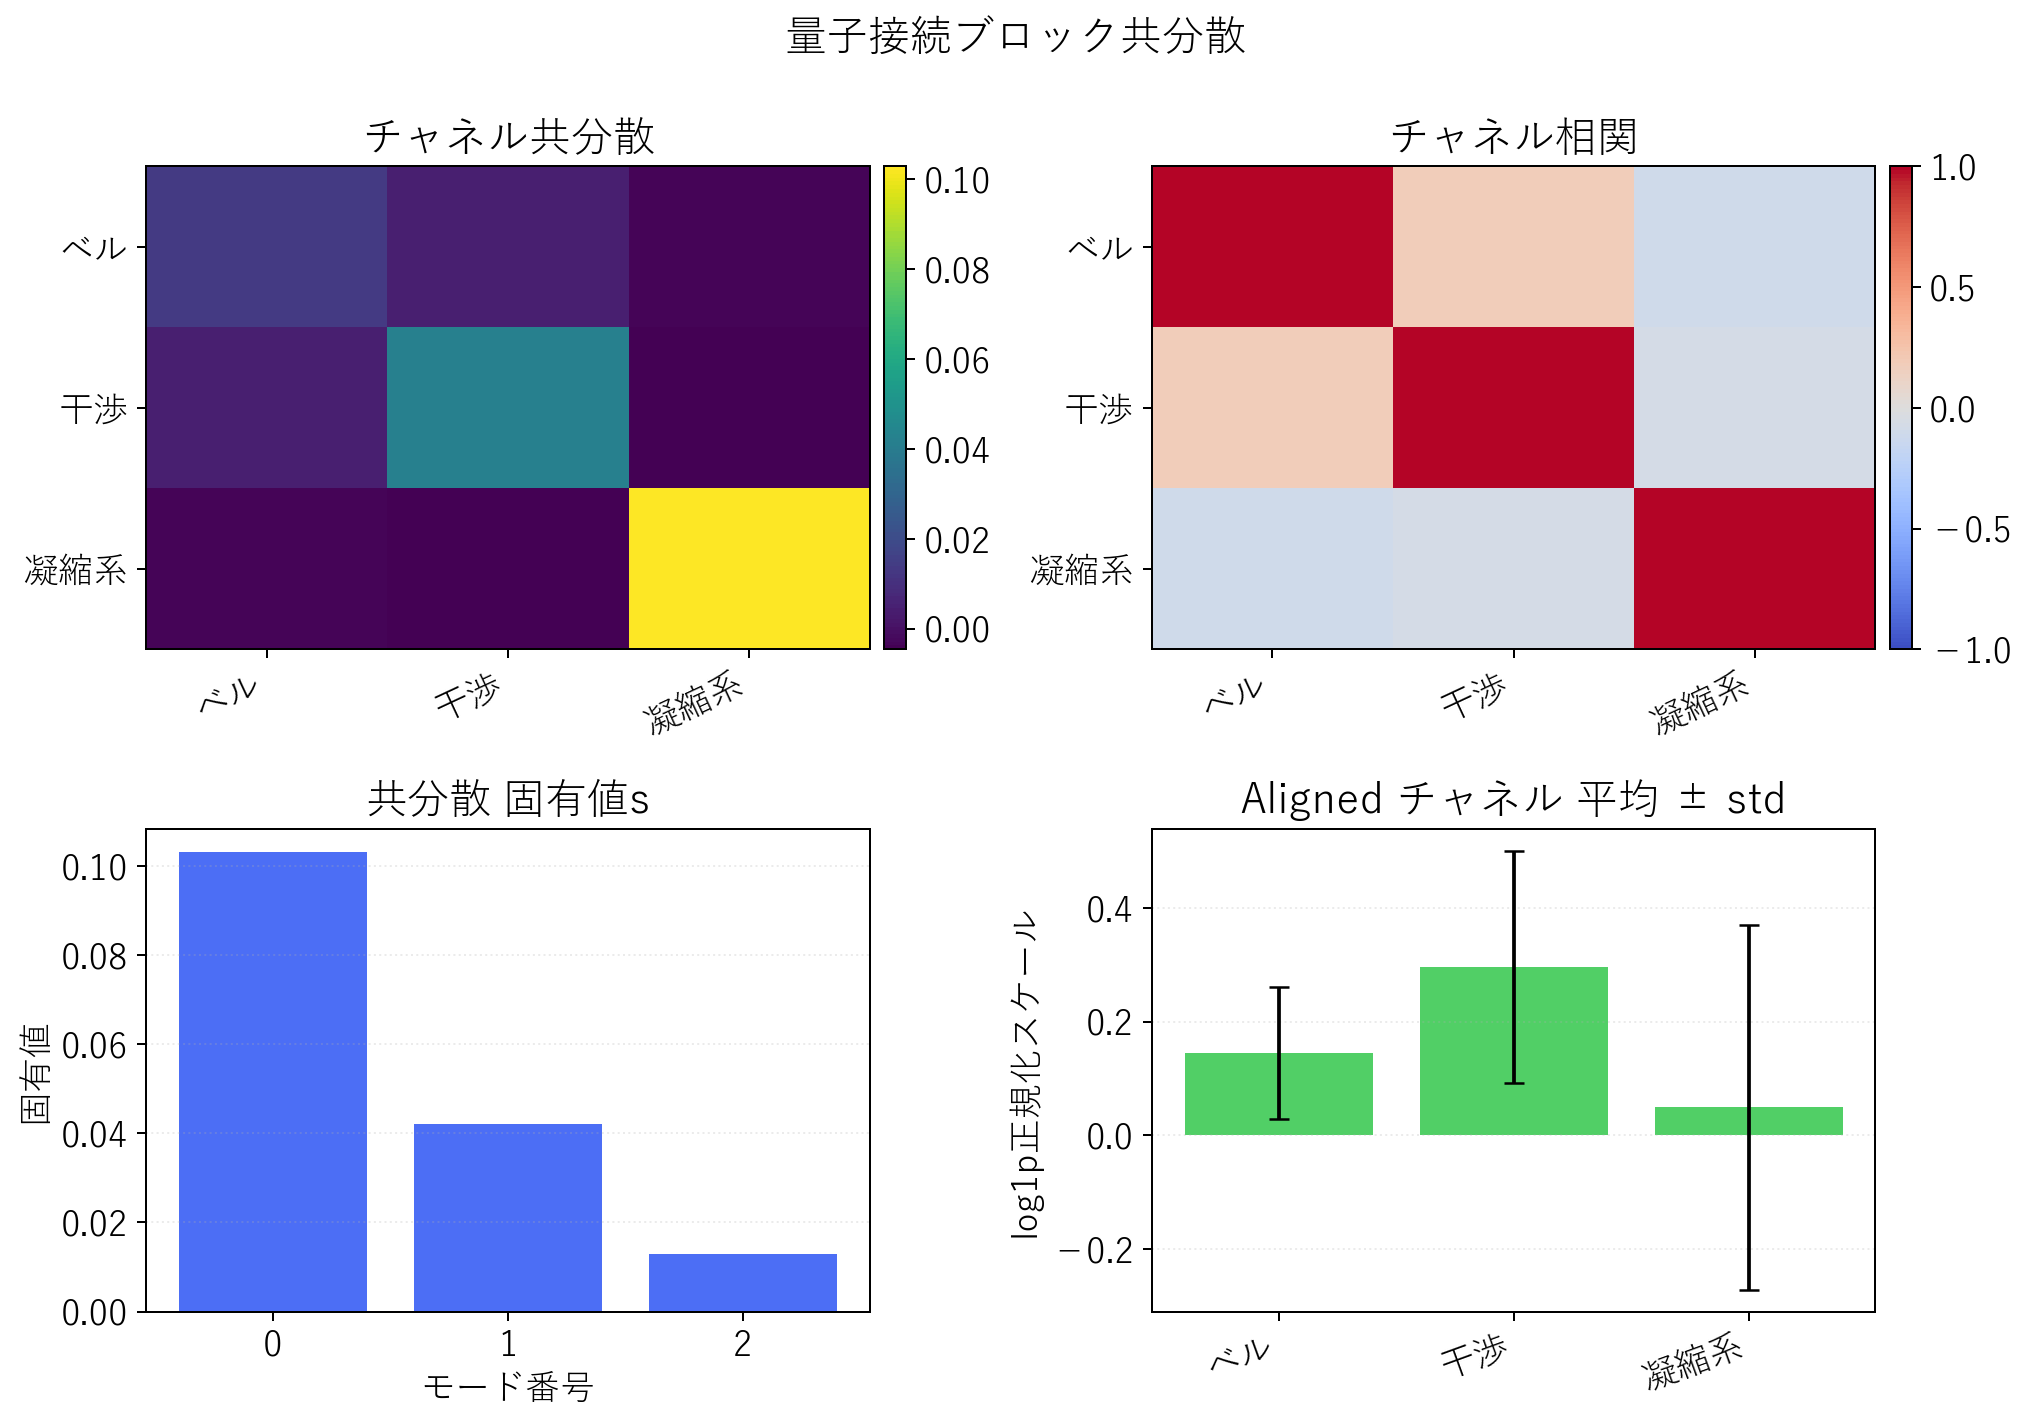

The table this chart was drawn from, first rows:
row_channel, col_channel, covariance, correlation
bell, bell, 0.01356, 1.0
bell, interference, 0.004345, 0.1825
bell, condensed, -0.003617, -0.09687
interference, bell, 0.004345, 0.1825
interference, interference, 0.04179, 1
interference, condensed, -0.004572, -0.06975
condensed, bell, -0.003617, -0.09687
condensed, interference, -0.004572, -0.06975
condensed, condensed, 0.1028, 1.0
